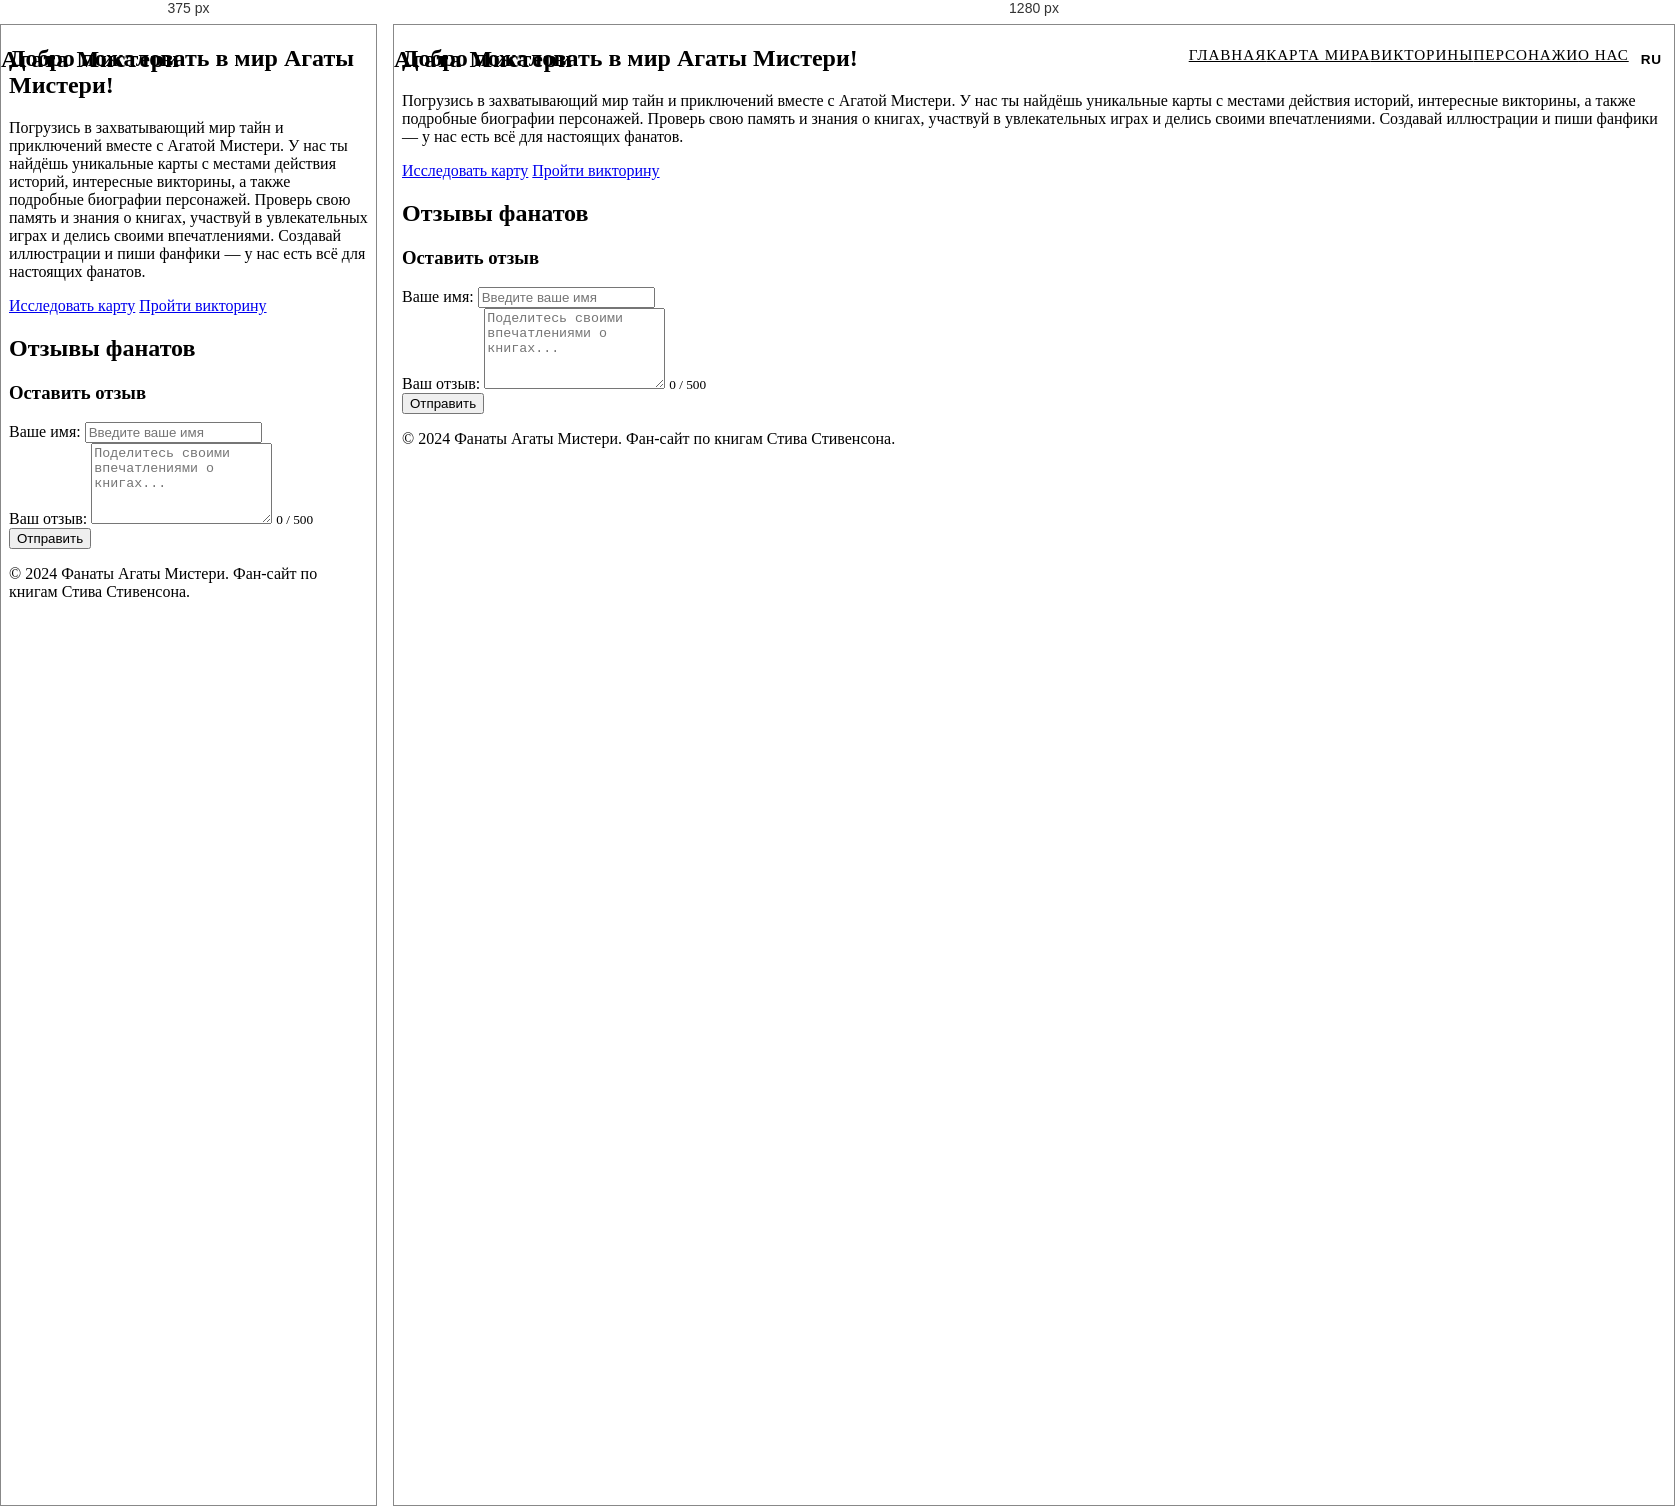
Rendered at 375 px and 1280 px, left to right.

<!-- file: index.html -->
<!DOCTYPE html>
<html lang="ru">

<head>
    <meta charset="UTF-8">
    <meta name="viewport" content="width=device-width, initial-scale=1.0">
    <meta name="description"
        content="Фан-сайт по книгам про Агату Мистери. Карты приключений, викторины, персонажи и фан-фикшны.">
    <title data-i18n-title="nav.home">Фанаты Агаты Мистери</title>

    <!-- Стили -->
    <link rel="stylesheet" href="assets/styles/main.css">
    <link rel="stylesheet" href="assets/styles/navigation.css">
    <link rel="stylesheet" href="assets/styles/reviews.css">
</head>

<body>
    <!-- Навигация -->
    <nav class="main-nav">
        <div class="nav-container">
            <div class="logo">
                <h1 data-i18n="site.title">Агата Мистери</h1>
            </div>
            <button class="burger-menu" aria-label="Меню" data-i18n-aria-label="nav.menu.label">
                <span></span>
                <span></span>
                <span></span>
            </button>
            <ul class="nav-menu">
                <li><a href="index.html" class="active" data-i18n="nav.home">Главная</a></li>
                <li><a href="pages/map.html" data-i18n="nav.map">Карта мира</a></li>
                <li><a href="pages/quiz.html" data-i18n="nav.quizzes">Викторины</a></li>
                <li><a href="pages/characters.html" data-i18n="nav.characters">Персонажи</a></li>
                <li><a href="pages/about.html" data-i18n="nav.about">О нас</a></li>
                <li><button class="lang-toggle" data-lang-toggle onclick="I18n.toggle()">RU</button></li>
            </ul>
        </div>
    </nav>

    <!-- Главный контент -->
    <main>
        <!-- Приветственный баннер -->
        <section class="hero">
            <div class="hero-content">
                <h2 data-i18n="hero.title">Добро пожаловать в мир Агаты Мистери!</h2>
                <p data-i18n="hero.text">Погрузись в захватывающий мир тайн и приключений вместе с Агатой Мистери. У нас
                    ты найдёшь уникальные
                    карты с местами действия историй, интересные викторины, а также подробные биографии персонажей.
                    Проверь свою память и знания о книгах, участвуй в увлекательных играх и делись своими впечатлениями.
                    Создавай иллюстрации и пиши фанфики — у нас есть всё для настоящих фанатов.</p>
                <div class="hero-buttons">
                    <a href="pages/map.html" class="btn btn-primary" data-i18n="hero.btn.map">Исследовать карту</a>
                    <a href="pages/quiz.html" class="btn btn-secondary" data-i18n="hero.btn.quiz">Пройти викторину</a>
                </div>
            </div>
        </section>

        <!-- Секция отзывов -->
        <section class="reviews-section">
            <div class="container">
                <h2 data-i18n="reviews.title">Отзывы фанатов</h2>

                <!-- Список отзывов -->
                <div id="reviews-list" class="reviews-list">
                    <!-- Отзывы будут загружаться из LocalStorage через JavaScript -->
                </div>

                <!-- Форма добавления отзыва -->
                <div class="review-form-wrapper">
                    <h3 data-i18n="reviews.form.title">Оставить отзыв</h3>
                    <form id="review-form" class="review-form">
                        <div class="form-group">
                            <label for="review-name" data-i18n="reviews.form.name">Ваше имя:</label>
                            <input type="text" id="review-name" name="name" required placeholder="Введите ваше имя"
                                maxlength="50" data-i18n-placeholder="reviews.form.name.placeholder">
                        </div>

                        <div class="form-group">
                            <label for="review-text" data-i18n="reviews.form.text">Ваш отзыв:</label>
                            <textarea id="review-text" name="text" required
                                placeholder="Поделитесь своими впечатлениями о книгах..." rows="5" maxlength="500"
                                data-i18n-placeholder="reviews.form.text.placeholder"></textarea>
                            <small class="char-counter"><span id="char-count">0</span> / 500</small>
                        </div>

                        <button type="submit" class="btn btn-primary" data-i18n="reviews.form.submit">Отправить</button>
                    </form>
                </div>
            </div>
        </section>
    </main>

    <!-- Футер -->
    <footer class="main-footer">
        <div class="container">
            <p data-i18n="footer">&copy; 2024 Фанаты Агаты Мистери. Фан-сайт по книгам Стива Стивенсона.</p>
        </div>
    </footer>

    <!-- JavaScript -->
    <script src="https://cdn.jsdelivr.net/npm/@supabase/supabase-js@2"></script>
    <script src="assets/scripts/config/supabase-config.js"></script>
    <script src="assets/scripts/core/i18n.js"></script>
    <script src="assets/scripts/core/storage.js"></script>
    <script src="assets/scripts/core/main.js"></script>
    <script src="assets/scripts/modules/reviews.js"></script>
</body>

</html>

/* @media block from navigation.css */
@media (max-width: 768px) {
    .burger-menu {
        display: flex;
    }

    .nav-menu {
        position: absolute;
        top: 68px;
        left: 0;
        right: 0;
        background-color: var(--secondary-color);
        flex-direction: column;
        gap: 0;
        padding: var(--spacing-medium) 0;
        border-bottom: 2px solid var(--primary-color);
        transform: translateY(-120%);
        opacity: 0;
        transition: all 0.3s ease;
        pointer-events: none;
    }

    .nav-menu.active {
        transform: translateY(0);
        opacity: 1;
        pointer-events: all;
    }

    .nav-menu li {
        text-align: center;
        padding: var(--spacing-medium) 0;
        border-bottom: 1px solid var(--border-color);
    }

    .nav-menu li:last-child {
        border-bottom: none;
    }

    .nav-menu li a::after {
        display: none;
    }
}